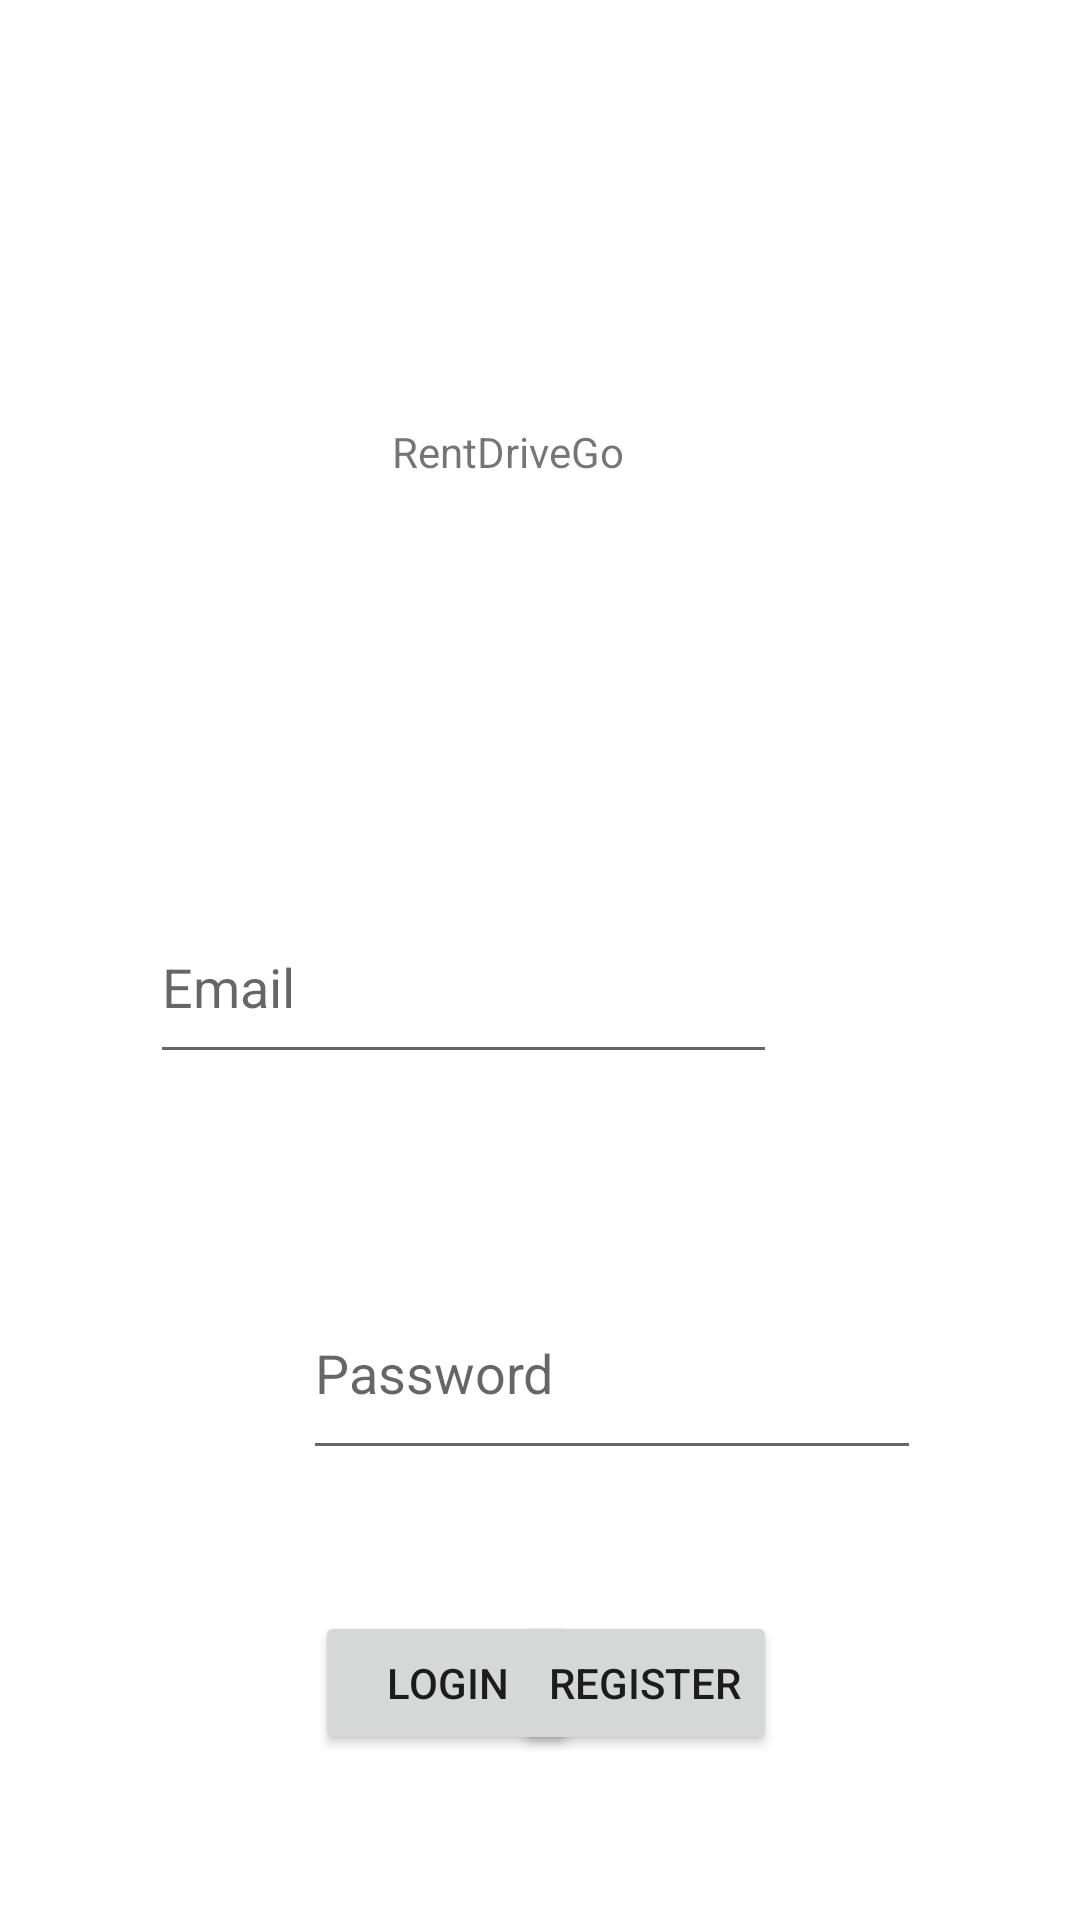

Reconstruct the res/layout file that produces this screen, plus the resources it refers to.
<!-- AndroidManifest.xml: application theme Theme.RentDriveGo -->
<!-- res/layout/login_page.xml -->
<?xml version="1.0" encoding="utf-8"?>
<androidx.constraintlayout.widget.ConstraintLayout xmlns:android="http://schemas.android.com/apk/res/android"
    xmlns:app="http://schemas.android.com/apk/res-auto"
    xmlns:tools="http://schemas.android.com/tools"
    android:layout_width="match_parent"
    android:layout_height="match_parent"
    tools:context=".MainActivity">

    <EditText
        android:id="@+id/email"
        android:layout_width="209dp"
        android:layout_height="61dp"
        android:layout_marginStart="101dp"
        android:layout_marginTop="104dp"
        android:layout_marginEnd="101dp"
        android:autoText="false"
        android:ems="10"
        android:hint="Email"
        android:inputType="textEmailAddress"
        app:layout_constraintEnd_toEndOf="parent"
        app:layout_constraintHorizontal_bias="1.0"
        app:layout_constraintStart_toStartOf="parent"
        app:layout_constraintTop_toBottomOf="@+id/textView" />

    <EditText
        android:id="@+id/password"
        android:layout_width="206dp"
        android:layout_height="68dp"
        android:layout_marginStart="101dp"
        android:layout_marginTop="64dp"
        android:layout_marginEnd="101dp"
        android:ems="10"
        android:hint="Password"
        android:inputType="textPassword"
        app:layout_constraintEnd_toEndOf="parent"
        app:layout_constraintHorizontal_bias="0.0"
        app:layout_constraintStart_toStartOf="parent"
        app:layout_constraintTop_toBottomOf="@+id/email" />

    <TextView
        android:id="@+id/textView"
        android:layout_width="99dp"
        android:layout_height="52dp"
        android:layout_marginStart="156dp"
        android:layout_marginTop="141dp"
        android:layout_marginEnd="156dp"
        android:autoText="false"
        android:text="RentDriveGo"
        app:layout_constraintEnd_toEndOf="parent"
        app:layout_constraintStart_toStartOf="parent"
        app:layout_constraintTop_toTopOf="parent" />

    <Button
        android:id="@+id/login"
        android:layout_width="wrap_content"
        android:layout_height="wrap_content"
        android:layout_marginStart="105dp"
        android:layout_marginTop="47dp"
        android:text="Login"
        app:layout_constraintStart_toStartOf="parent"
        app:layout_constraintTop_toBottomOf="@+id/password" />

    <Button
        android:id="@+id/register"
        android:layout_width="wrap_content"
        android:layout_height="wrap_content"
        android:layout_marginTop="47dp"
        android:layout_marginEnd="101dp"
        android:text="Register"
        app:layout_constraintEnd_toEndOf="parent"
        app:layout_constraintTop_toBottomOf="@+id/password" />
</androidx.constraintlayout.widget.ConstraintLayout>
<!-- resources referenced by this layout -->
<resources>
  <style name="Theme.RentDriveGo" parent="Theme.MaterialComponents.DayNight.DarkActionBar">
          
          <item name="colorPrimary">@color/purple_500</item>
          <item name="colorPrimaryVariant">@color/purple_700</item>
          <item name="colorOnPrimary">@color/white</item>
          
          <item name="colorSecondary">@color/teal_200</item>
          <item name="colorSecondaryVariant">@color/teal_700</item>
          <item name="colorOnSecondary">@color/black</item>
          
          <item name="android:statusBarColor">?attr/colorPrimaryVariant</item>
          
      </style>
  <!-- not gathered from this repository: default colours our renderer supplied (Android Studio template values) -->
  <color name="purple_500">#FF6200EE</color>
  <color name="purple_700">#FF3700B3</color>
  <color name="teal_200">#FF03DAC5</color>
  <color name="teal_700">#FF018786</color>
  <color name="black">#FF000000</color>
  <color name="white">#FFFFFFFF</color>
</resources>
